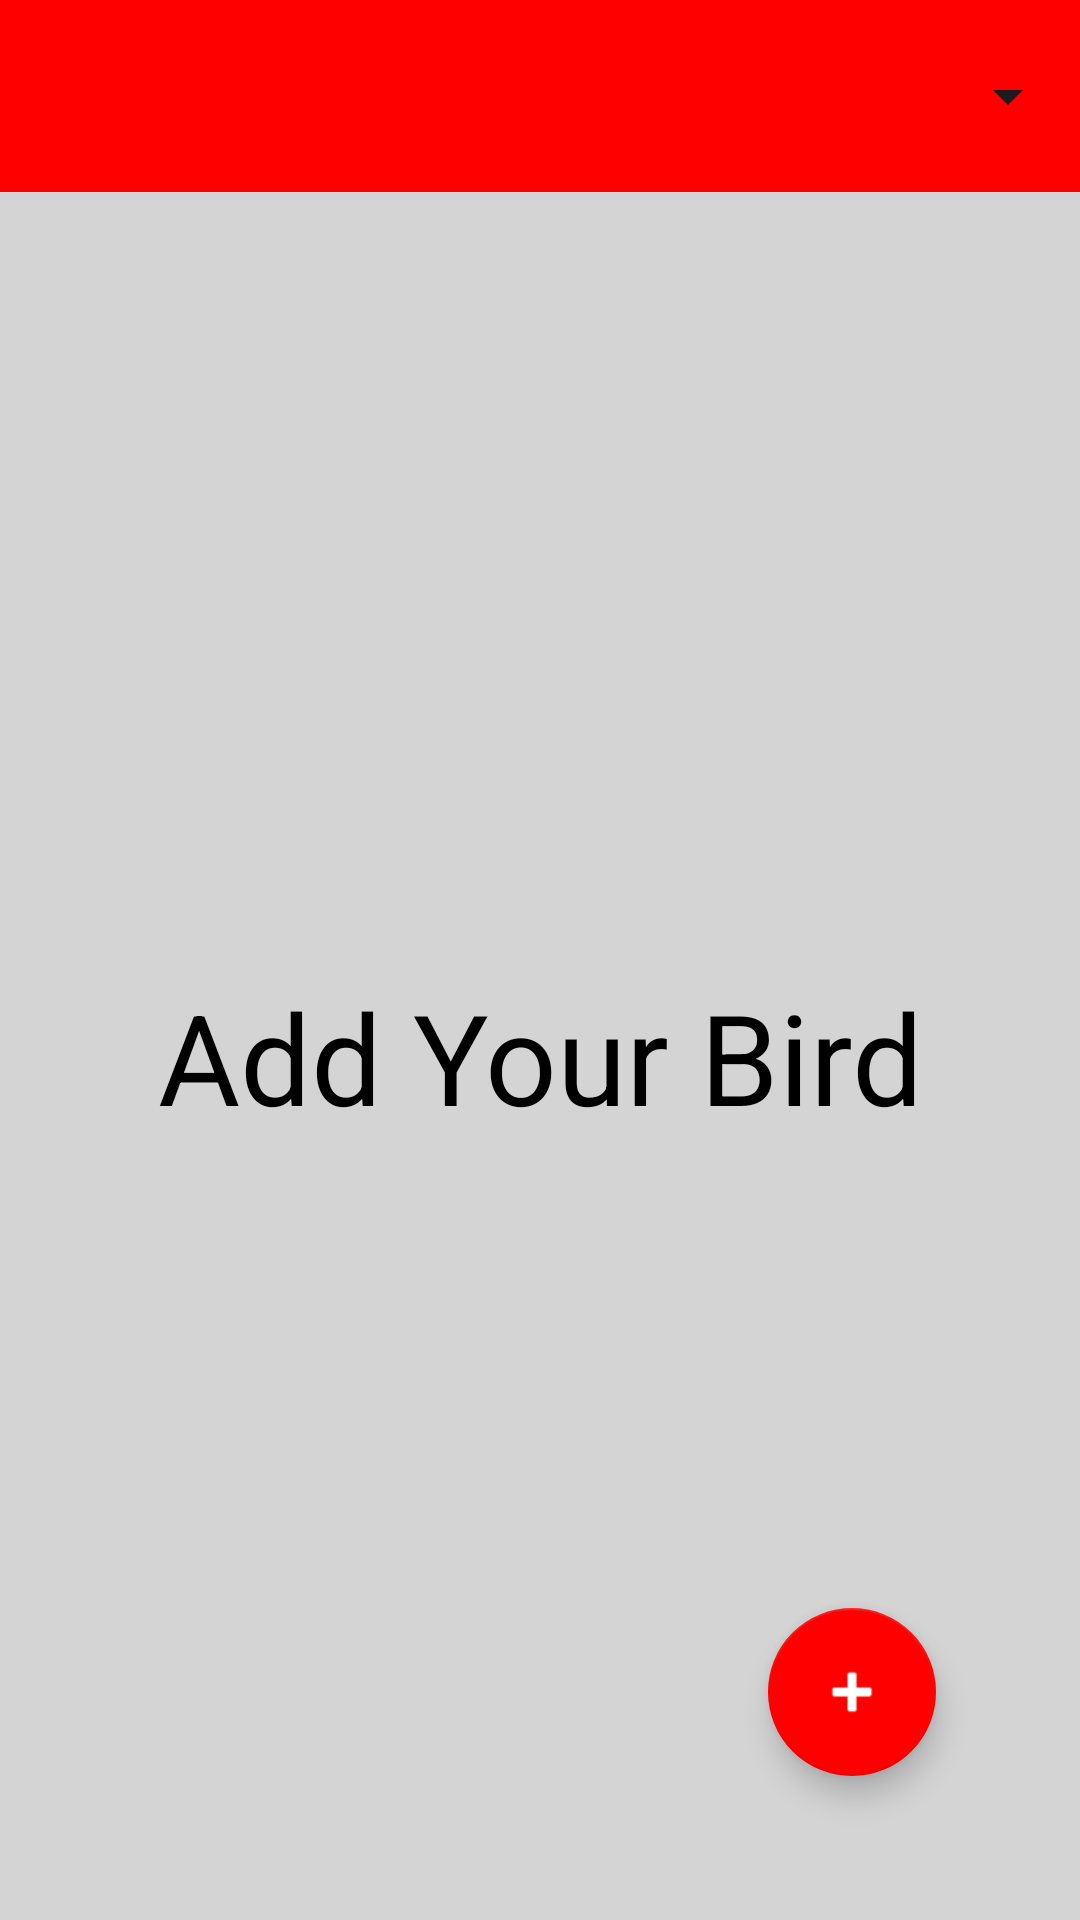

Layout XML and referenced resources for this Android screen:
<!-- AndroidManifest.xml: application theme Theme.BirdSpotterAppPoe -->
<!-- res/layout/activity_main2.xml -->
<?xml version="1.0" encoding="utf-8"?>
<androidx.constraintlayout.widget.ConstraintLayout xmlns:android="http://schemas.android.com/apk/res/android"
    xmlns:app="http://schemas.android.com/apk/res-auto"
    xmlns:tools="http://schemas.android.com/tools"
    android:layout_width="match_parent"
    android:layout_height="match_parent"
    android:background="#D4D4D4"
    tools:context=".MainActivity2">


    <androidx.appcompat.widget.Toolbar
        android:id="@+id/toolbar"
        android:layout_width="match_parent"
        android:layout_height="wrap_content"
        android:layout_marginBottom="20dp"
        android:background="@color/red"
        android:minHeight="?attr/actionBarSize"
        android:theme="?attr/actionBarTheme"
        app:layout_constraintBottom_toTopOf="@+id/listView"
        app:layout_constraintEnd_toEndOf="parent"
        app:layout_constraintHorizontal_bias="0.5"
        app:layout_constraintStart_toStartOf="parent"
        app:layout_constraintTop_toTopOf="parent">

        <Spinner
            android:id="@+id/sortSpinner"
            android:layout_width="match_parent"
            android:layout_height="wrap_content" />

    </androidx.appcompat.widget.Toolbar>


    <com.google.android.material.floatingactionbutton.FloatingActionButton
        android:id="@+id/floatingActionButton"
        style="@style/Widget.MaterialComponents.FloatingActionButton"
        android:layout_width="wrap_content"
        android:layout_height="wrap_content"
        android:layout_alignParentEnd="true"
        android:layout_alignParentRight="true"
        android:layout_alignParentBottom="true"
        android:layout_marginEnd="48dp"
        android:layout_marginRight="48dp"
        android:layout_marginBottom="48dp"
        android:onClick="fabClicked"
        android:tint="@android:color/black"
        app:backgroundTint="@color/red"
        app:layout_constraintBottom_toBottomOf="parent"
        app:layout_constraintEnd_toEndOf="parent"
        app:srcCompat="@android:drawable/ic_input_add"
        app:tint="#FFFFFF" />



    <ListView
        android:id="@+id/listView"
        android:layout_width="match_parent"
        android:layout_height="0dp"
        android:layout_marginStart="8dp"
        android:layout_marginLeft="8dp"
        android:layout_marginEnd="8dp"
        android:layout_marginRight="8dp"
        android:layout_marginBottom="20dp"
        android:divider="@android:color/transparent"
        android:dividerHeight="20.0sp"
        app:layout_constraintBottom_toBottomOf="parent"
        app:layout_constraintEnd_toEndOf="parent"
        app:layout_constraintHorizontal_bias="0.0"
        app:layout_constraintStart_toStartOf="parent"
        app:layout_constraintTop_toBottomOf="@+id/toolbar">

    </ListView>

    <TextView
        android:id="@+id/textView"
        android:layout_width="wrap_content"
        android:layout_height="wrap_content"
        android:text="Add Your Bird"
        android:textColor="#000000"
        android:textSize="42sp"
        app:layout_constraintBottom_toBottomOf="parent"
        app:layout_constraintEnd_toEndOf="parent"
        app:layout_constraintStart_toStartOf="parent"
        app:layout_constraintTop_toBottomOf="@+id/toolbar" />


</androidx.constraintlayout.widget.ConstraintLayout>
<!-- resources referenced by this layout -->
<resources>
  <color name="red">#FF0000</color>
  <style name="Theme.BirdSpotterAppPoe" parent="Base.Theme.BirdSpotterAppPoe" />
  <style name="Base.Theme.BirdSpotterAppPoe" parent="Theme.Material3.DayNight.NoActionBar">
          
          
      </style>
</resources>
